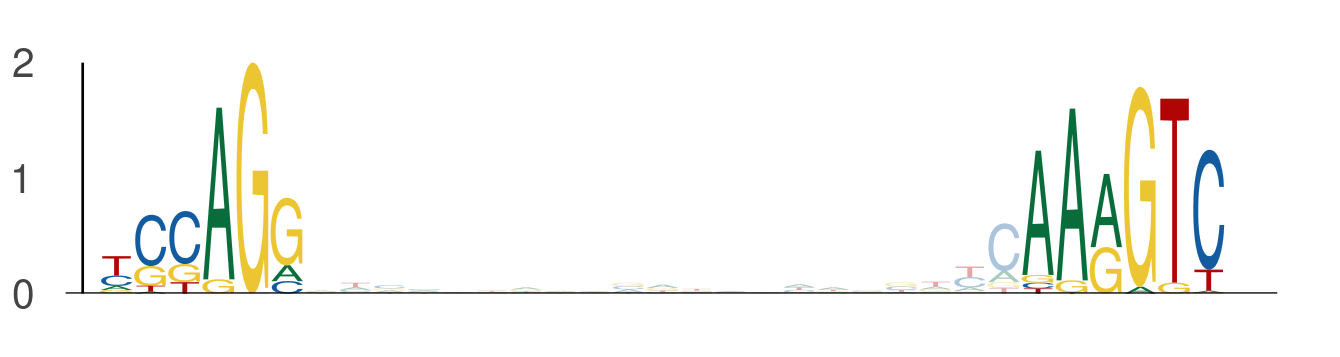

The table this chart was drawn from, first rows:
seq_index, start_position, end_position, is_reversed_complement
3405, 113, 119, 0
3405, 140, 146, 0
550, 39, 45, 0
550, 66, 72, 0
1049, 48, 54, 0
1049, 75, 81, 0
1275, 54, 60, 0
1275, 81, 87, 0
58, 119, 125, 0
58, 146, 152, 0
1170, 54, 60, 0
1170, 81, 87, 0
1101, 124, 130, 0
1101, 151, 157, 0
3942, 54, 60, 0
3942, 81, 87, 0
1872, 47, 53, 0
1872, 74, 80, 0
1373, 54, 60, 0
1373, 81, 87, 0
4816, 54, 60, 0
4816, 81, 87, 0
1603, 54, 60, 0
1603, 81, 87, 0
4155, 17, 23, 0
4155, 44, 50, 0
1273, 35, 41, 0
1273, 62, 68, 0
3062, 61, 67, 0
3062, 88, 94, 0
1835, 54, 60, 0
1835, 81, 87, 0
3091, 99, 105, 0
3091, 126, 132, 0
5549, 54, 60, 0
5549, 81, 87, 0
3079, 54, 60, 0
3079, 81, 87, 0
2356, 46, 52, 0
2356, 73, 79, 0
2387, 54, 60, 0
2387, 81, 87, 0
3379, 54, 60, 0
3379, 81, 87, 0
1102, 40, 46, 0
1102, 67, 73, 0
6125, 40, 46, 0
6125, 67, 73, 0
596, 54, 60, 0
596, 81, 87, 0
304, 54, 60, 0
304, 81, 87, 0
407, 48, 54, 0
407, 75, 81, 0
4316, 54, 60, 0
4316, 81, 87, 0
5725, 54, 60, 0
5725, 81, 87, 0
2188, 121, 127, 0
2188, 148, 154, 0
... 722 more rows
